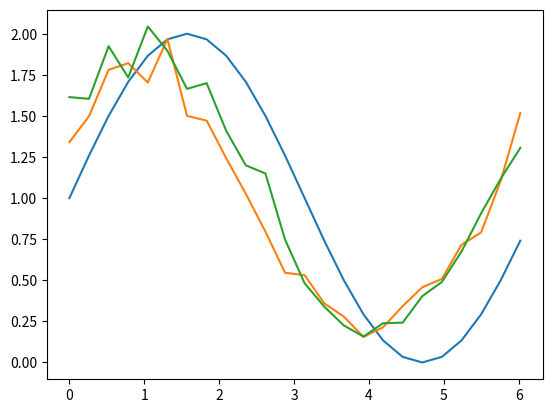
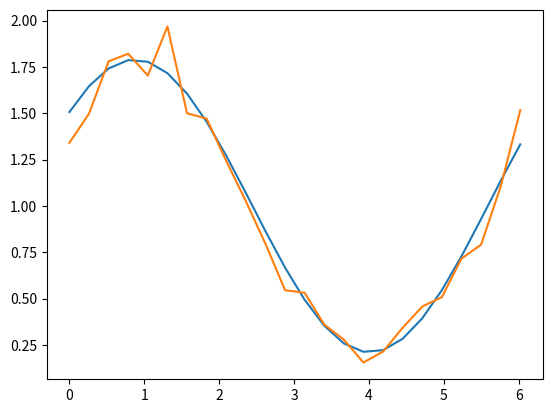
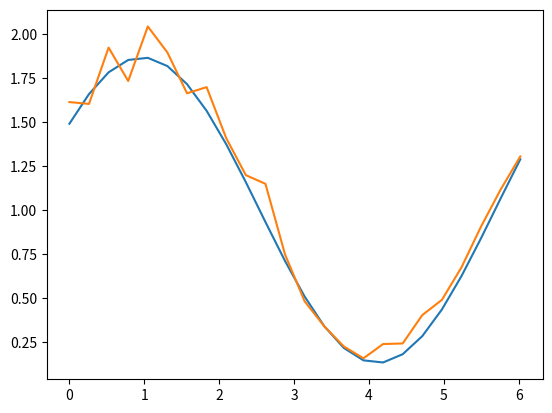
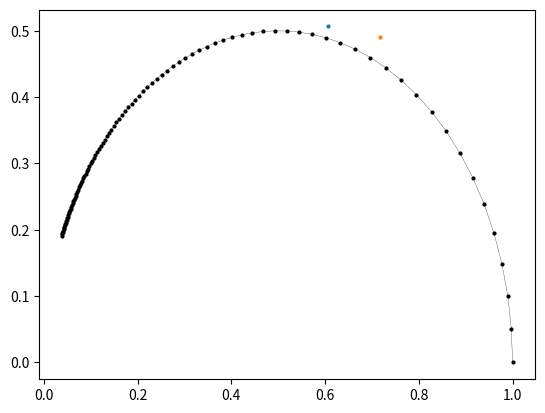
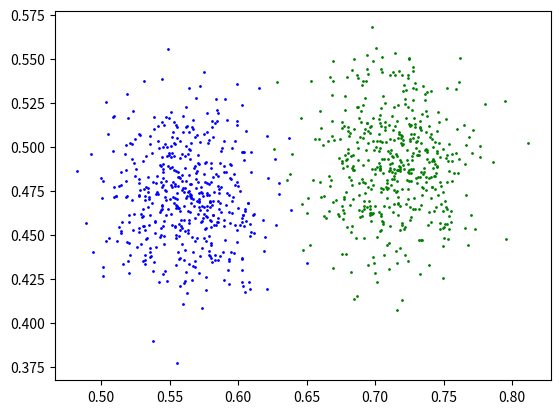

Recreate these plots in Python, in order.
# -*- coding: utf-8 -*-
"""
Created on Sat Jun  6 12:28:59 2020

@author: keesj
"""

import numpy as np
import matplotlib.pyplot as plt
np.random.seed()

####Section A. create data for 2 known lifetimes allowing various led duty cycles and noise
#part 1. input vars
nrOfPhases=24 #should be even
steps=np.arange(0,2*np.pi, (2*np.pi)/nrOfPhases)
Tau1=3e-9
Tau2=4e-9
Freq=40e6 #40 MHz
dutyCycleAsymetry=0.12 # diff between longest and shortest DC, BUT IN TERMS OF LIGHTOUTPUT! so, up to 15%
dataNoise=0.1 #weighting factor for poisson noise

def phaseShift(F, T):
    return np.arctan(2*np.pi*F*T) 
def demod(F, T):
    return 1/np.sqrt(1+((2*np.pi*F*T)**2))

phaseShift1=phaseShift(Freq, Tau1)
demod1=demod(Freq, Tau1)

#part 2. generate the ensuing sine waves = 'raw data'
def generateSine(offset, steps, demod, phaseShift, dutyError, dataNoise):
    noise=np.zeros(nrOfPhases)
    noise=np.random.normal(noise, dataNoise)
    #first half phases different DC than second half
    dutyErrors=np.ones(steps.size)
    dutyErrors = dutyErrors + dutyError/2
    dutyErrors[0:(int(nrOfPhases/2))]-=dutyError
    out=(dutyErrors*(offset+demod*np.sin(phaseShift+steps)))
    noise=np.sqrt(out) * noise
    return out + noise #note this is just noise, no photon noise, not intensity dependent

sineTau0 = generateSine(1, steps, 1, 0, 0, 0) 
sineTau1 = generateSine(1, steps, demod1, phaseShift1, dutyCycleAsymetry, dataNoise) 
sineTau2 = generateSine(1, steps, demod1, phaseShift1, -dutyCycleAsymetry, dataNoise) 
#plot shows how the same asymetry in LED signal works out in the two registers
plt.plot(steps,sineTau0,  steps, sineTau1, steps, sineTau2)
plt.show()

####Section B. use these simulated data to arrive at calculated phases and demodulations
from scipy import optimize
def functionToFit(x,Mag,Phase):
    return Mag*np.sin(Phase + x) #general fitting routine. slow, but did not want to use same as Rolf

params, ff = optimize.curve_fit(functionToFit, steps, sineTau1)
M1, Ph1=params
print('M, Phi 1 =', params)
fittedCurve=1+ M1*np.sin(steps + Ph1)
plt.plot(steps, fittedCurve, steps, sineTau1)
plt.show()

params, ff=optimize.curve_fit(functionToFit, steps, sineTau2)
M2, Ph2 = params
print('M, Phi 2 =', params)
fittedCurve=1+ M2*np.sin(steps + Ph2)
plt.plot(steps, fittedCurve, steps, sineTau2)
plt.show()

####Section C. generate phasor plots using those fitted data
#part 1. generate semi circle
tauSweep=np.linspace(0, 2e-8,100)
phaseShiftSweep=phaseShift(Freq, tauSweep)
demodSweep=demod(Freq, tauSweep)
xCircleValues=demodSweep*np.cos(phaseShiftSweep)
yCircleValues=demodSweep*np.sin(phaseShiftSweep)
plt.plot(xCircleValues, yCircleValues, '-ok', markersize=2, linewidth=0.2)

#part 2. Plot the fitted data in the same plot
xValue=M1*np.cos(Ph1)
yValue=M1*np.sin(Ph1) 
plt.plot(xValue, yValue, '-o', markersize=2)
xValue= M2*np.cos(Ph2)
yValue = M2*np.sin(Ph2)
plt.plot(xValue, yValue, '-o', markersize=2)
plt.show()

####Section D. plot clouds of points
#remove the next line for a more detailed view of the points
#plt.plot(xCircleValues, yCircleValues, '-ok', markersize=2, linewidth=0.2) # this line to remove optionally

for i in range(1,500): #repeat the essence of the script N times (add noise, fit, plot polar)
    sineTau1 = generateSine(1, steps, demod1, phaseShift1, dutyCycleAsymetry, dataNoise) 
    sineTau2 = generateSine(1, steps, demod1, phaseShift1, -dutyCycleAsymetry, dataNoise) 

    params, ff = optimize.curve_fit(functionToFit, steps, sineTau1)
    M1, Ph1=params
    params, ff=optimize.curve_fit(functionToFit, steps, sineTau2)
    M2, Ph2 = params
    xValue=M1*np.cos(Ph1)
    yValue=M1*np.sin(Ph1) 
    plt.plot(xValue, yValue, '-o', markersize=1, color="blue")
    xValue= M2*np.cos(Ph2)
    yValue = M2*np.sin(Ph2)
    plt.plot(xValue, yValue, '-o', markersize=1, color = "green")
#plt.show()
